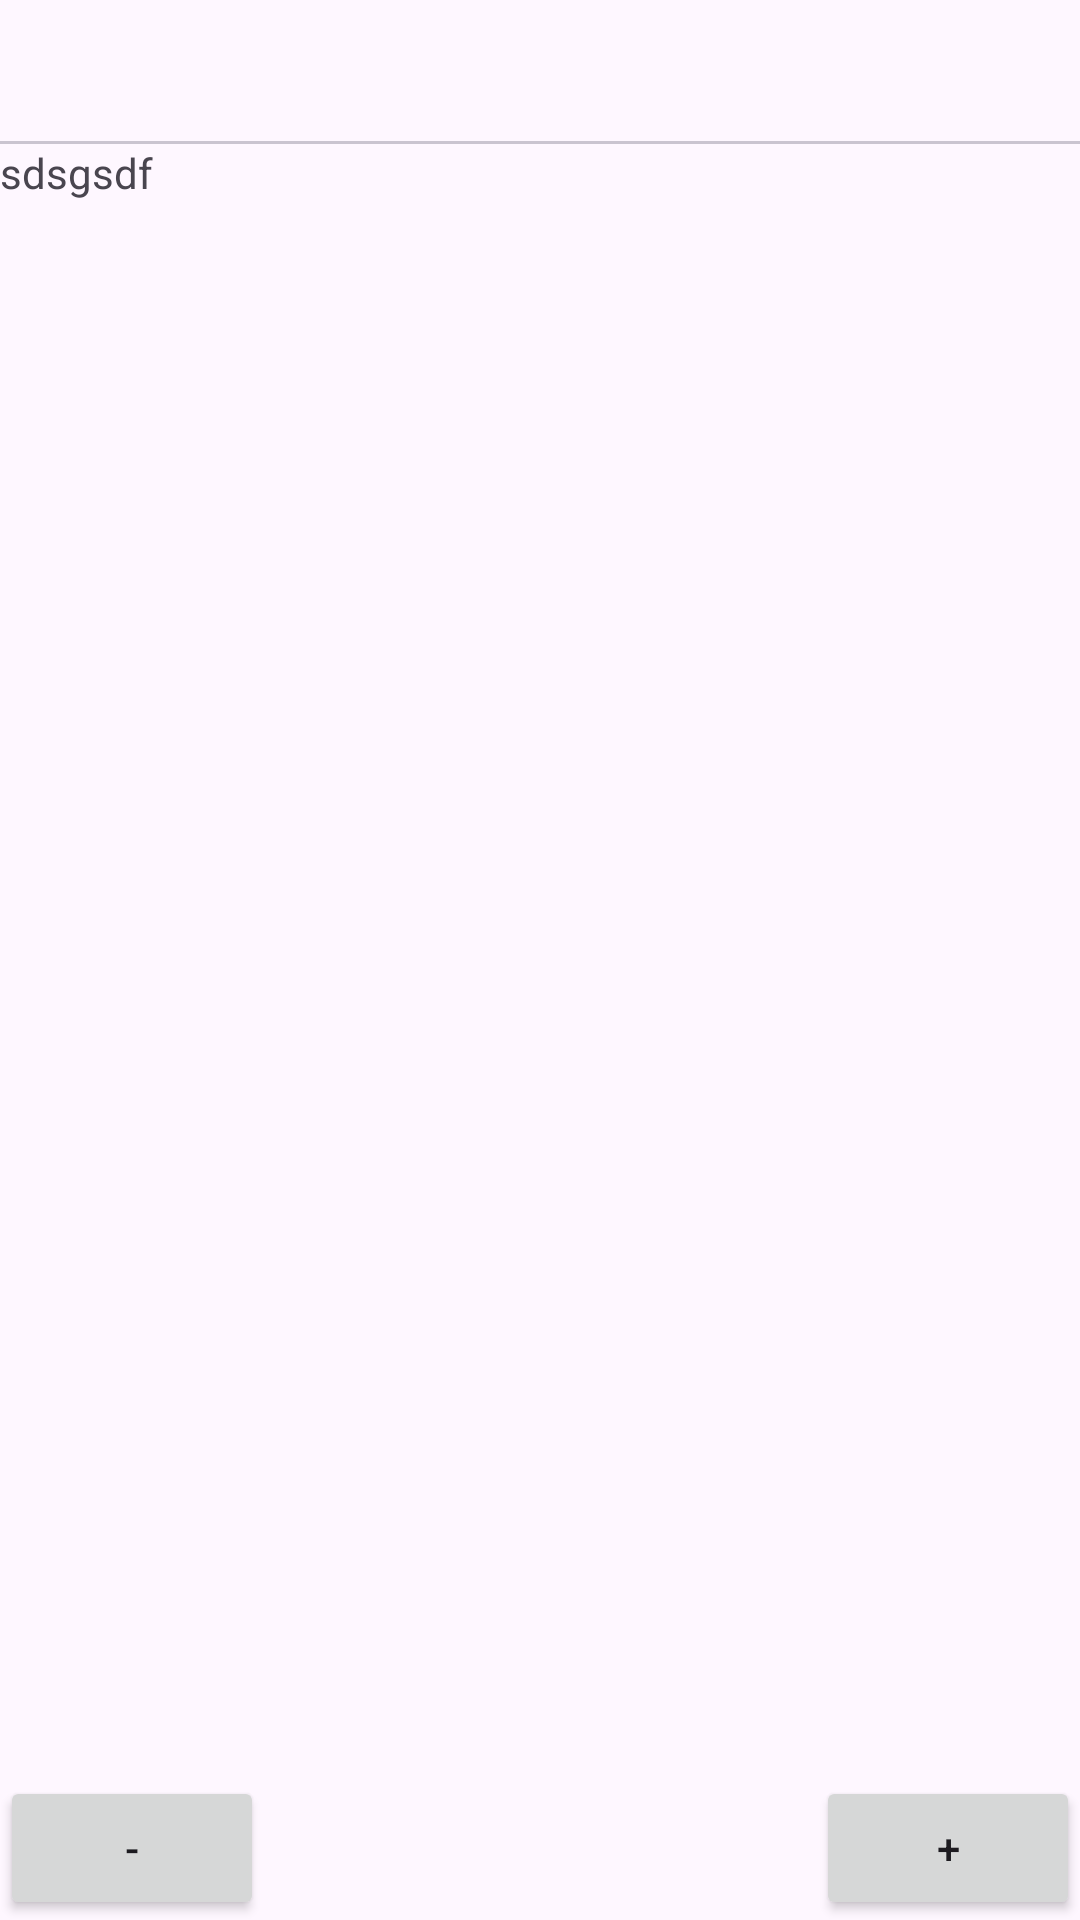

This screen was rendered from an Android layout file. Write that file and the resources it references.
<!-- AndroidManifest.xml: application theme Theme.OdrabiamySzare -->
<!-- res/layout/fragment_second.xml -->
<?xml version="1.0" encoding="utf-8"?>
<androidx.constraintlayout.widget.ConstraintLayout xmlns:android="http://schemas.android.com/apk/res/android"
    xmlns:app="http://schemas.android.com/apk/res-auto"
    xmlns:tools="http://schemas.android.com/tools"
    android:id="@+id/exerciseLayout"
    android:layout_width="match_parent"
    android:layout_height="match_parent"
    tools:context=".fragments.SecondFragment">


    <com.google.android.material.tabs.TabLayout
        android:id="@+id/tabLayout"
        android:layout_width="match_parent"
        android:layout_height="wrap_content"
        app:layout_constraintEnd_toEndOf="parent"
        app:layout_constraintStart_toStartOf="parent"
        app:layout_constraintTop_toTopOf="parent"
        app:tabMode="scrollable"/>

    <TextView
        android:layout_width="match_parent"
        android:layout_height="wrap_content"
        android:text="sdsgsdf"
        app:layout_constraintStart_toStartOf="parent"
        app:layout_constraintTop_toBottomOf="@+id/tabLayout" />


    <Button
        android:id="@+id/buttonRemove"
        android:layout_width="wrap_content"
        android:layout_height="wrap_content"
        android:text="-"
        app:layout_constraintBottom_toBottomOf="parent"
        app:layout_constraintStart_toStartOf="parent" />

    <Button
        android:id="@+id/buttonAdd"
        android:layout_width="wrap_content"
        android:layout_height="wrap_content"
        android:text="+"
        app:layout_constraintBottom_toBottomOf="parent"
        app:layout_constraintEnd_toEndOf="parent" />

    <TextView
        android:id="@+id/bookPageTv"
        android:layout_width="wrap_content"
        android:layout_height="wrap_content"
        android:layout_marginBottom="15dp"
        app:layout_constraintBottom_toBottomOf="parent"
        app:layout_constraintEnd_toStartOf="@+id/buttonAdd"
        app:layout_constraintStart_toEndOf="@+id/buttonRemove" />




</androidx.constraintlayout.widget.ConstraintLayout>
<!-- resources referenced by this layout -->
<resources>
  <style name="Theme.OdrabiamySzare" parent="Base.Theme.OdrabiamySzare" />
  <style name="Base.Theme.OdrabiamySzare" parent="Theme.Material3.DayNight.NoActionBar">
          
          
      </style>
</resources>
